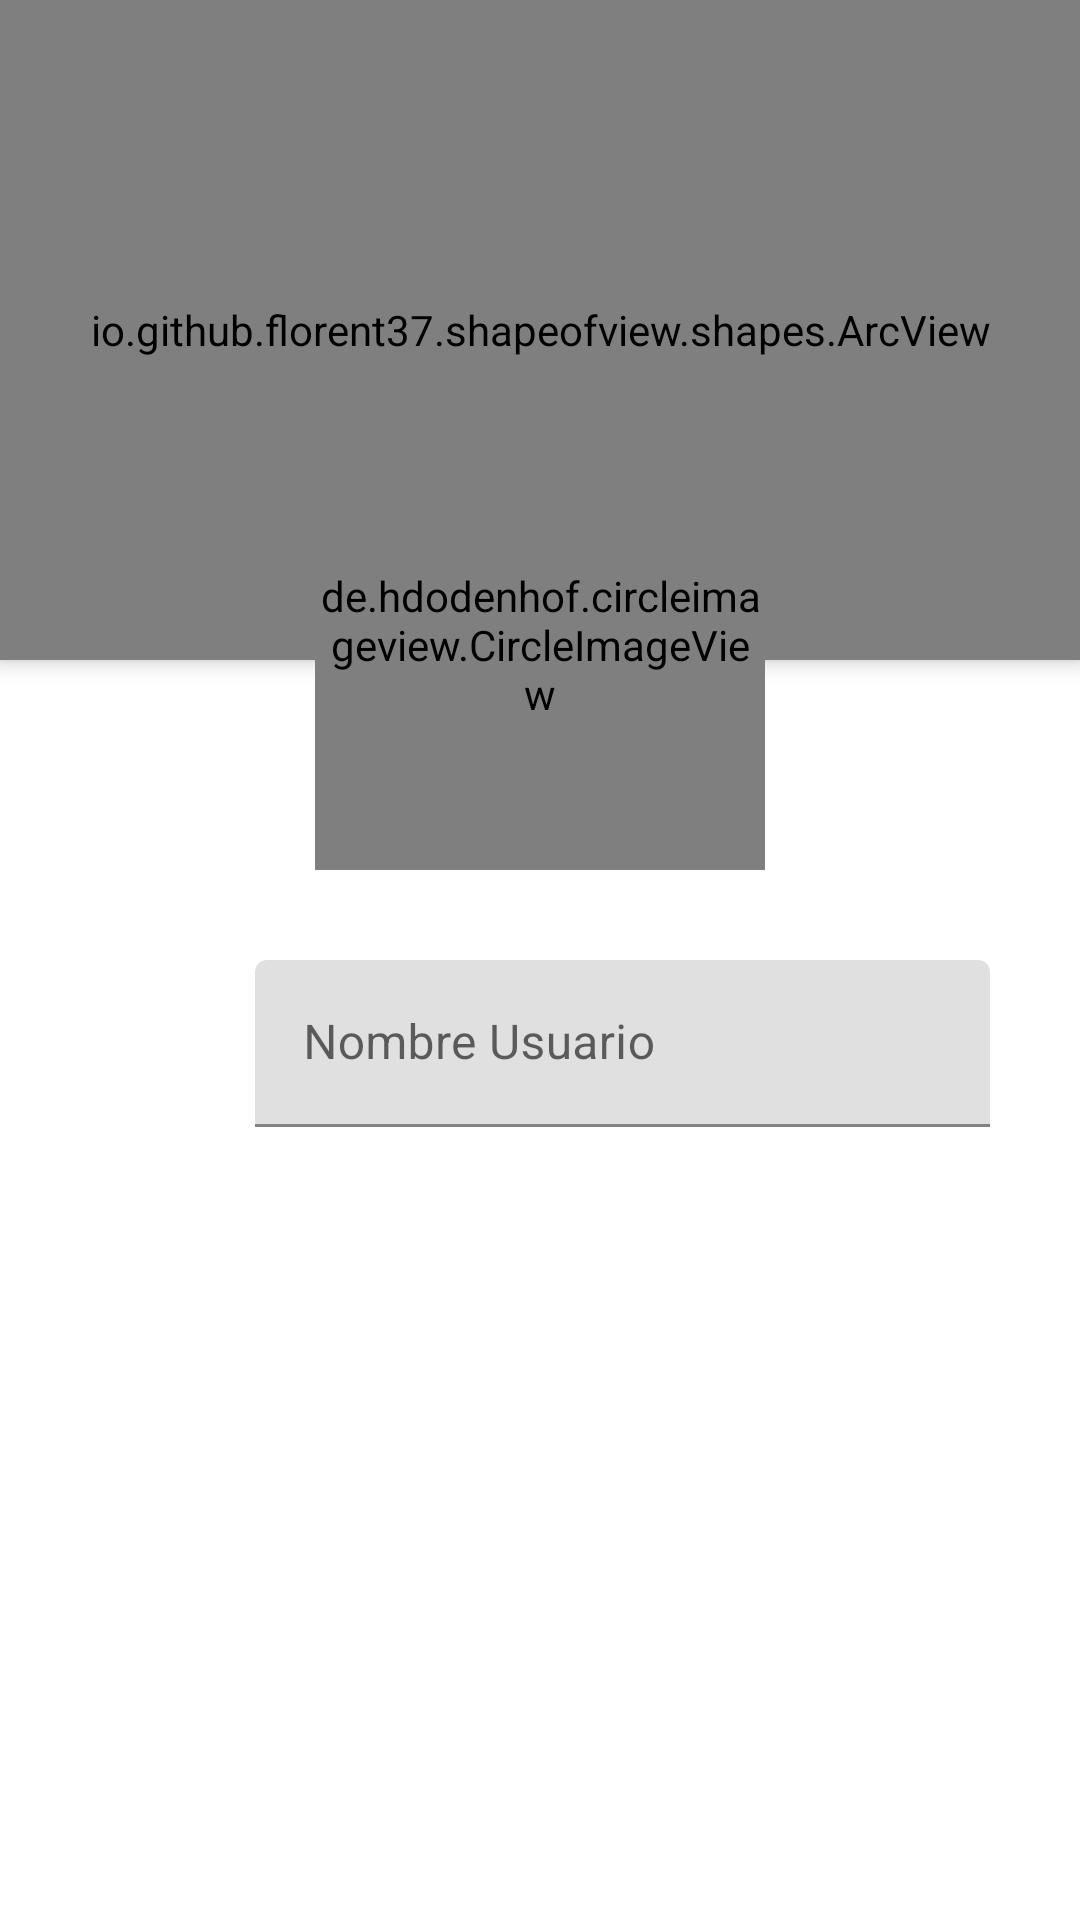

Here is an Android app screen rendered from its layout file. Give the layout XML and the strings, colors and styles it references.
<!-- AndroidManifest.xml: application theme Theme.SocialTelecomunication -->
<!-- res/layout/activity_complete_profile.xml -->
<?xml version="1.0" encoding="utf-8"?>
<androidx.coordinatorlayout.widget.CoordinatorLayout xmlns:android="http://schemas.android.com/apk/res/android"
    xmlns:app="http://schemas.android.com/apk/res-auto"
    xmlns:tools="http://schemas.android.com/tools"
    android:layout_width="match_parent"
    android:layout_height="match_parent"
    android:fitsSystemWindows="true"

    tools:context=".activities.RegisterActivity">

    <LinearLayout
        android:layout_width="match_parent"
        android:layout_height="match_parent"
        android:orientation="vertical">

        <io.github.florent37.shapeofview.shapes.ArcView
            android:layout_width="match_parent"
            android:layout_height="220dp"
            android:elevation="4dp"
            app:shape_arc_height="20dp"
            app:shape_arc_position="bottom">


            <View
                android:layout_width="match_parent"
                android:layout_height="match_parent"
                android:background="@color/naranjaFirebase" />

            <TextView
                android:layout_marginBottom="20dp"
                android:layout_width="match_parent"
                android:layout_height="match_parent"
                android:text="COMPLETA TU INFORMACION"
                android:textAlignment="center"
                android:textColor="@color/white"
                android:textSize="25sp"
                android:textStyle="bold"
                android:gravity="center"/>



        </io.github.florent37.shapeofview.shapes.ArcView>


        <LinearLayout
            android:layout_width="match_parent"
            android:layout_height="wrap_content"
            android:layout_marginLeft="30dp"
            android:layout_marginTop="100dp"
            android:layout_marginRight="30dp"
            android:orientation="horizontal">

            <ImageView
                android:layout_width="50dp"
                android:layout_height="50dp"
                android:layout_marginTop="2.5dp"
                android:layout_marginRight="5dp"
                android:src="@drawable/ic_person" />

            <com.google.android.material.textfield.TextInputLayout
                android:layout_width="match_parent"
                android:layout_height="wrap_content">

                <com.google.android.material.textfield.TextInputEditText
                    android:id="@+id/textInputUsername"
                    android:layout_width="match_parent"
                    android:layout_height="wrap_content"
                    android:hint="Nombre Usuario"
                    android:inputType="textEmailAddress" />
            </com.google.android.material.textfield.TextInputLayout>


        </LinearLayout>


    </LinearLayout>

    <Button
        android:id="@+id/btnConfirmar"
        android:layout_width="match_parent"
        android:layout_height="wrap_content"
        android:layout_gravity="bottom"
        android:layout_margin="20dp"
        android:background="@drawable/rounded_button"
        android:backgroundTint="@color/naranjaFirebase"
        android:text="Confirmar"
        android:textColor="@color/white" />

    <de.hdodenhof.circleimageview.CircleImageView
        android:layout_width="150dp"
        android:layout_height="150dp"
        android:layout_gravity="top|center"
        android:layout_marginTop="140dp"
        android:src="@drawable/ic_person_gris"
        app:civ_border_color="@color/grisFirebase"
        app:civ_circle_background_color="@color/white"
        app:civ_border_width="5dp"/>



</androidx.coordinatorlayout.widget.CoordinatorLayout>
<!-- resources referenced by this layout -->
<resources>
  <color name="grisFirebase">#ECEFF1</color>
  <color name="naranjaFirebase">#F57C00</color>
  <color name="white">#FFFFFFFF</color>
  <!-- drawable ic_person_gris (drawable) -->
  <vector android:height="150dp" android:tint="#ECEFF1"
      android:viewportHeight="24" android:viewportWidth="24"
      android:width="150dp" xmlns:android="http://schemas.android.com/apk/res/android">
      <path android:fillColor="@android:color/white" android:pathData="M12,12c2.21,0 4,-1.79 4,-4s-1.79,-4 -4,-4 -4,1.79 -4,4 1.79,4 4,4zM12,14c-2.67,0 -8,1.34 -8,4v2h16v-2c0,-2.66 -5.33,-4 -8,-4z"/>
  </vector>
  <style name="Theme.SocialTelecomunication" parent="Theme.MaterialComponents.DayNight.DarkActionBar">
          
          <item name="colorPrimary">#FFA000</item>
          <item name="colorPrimaryVariant">#2C384A</item>
          <item name="colorOnPrimary">@color/white</item>
          
          <item name="colorSecondary">#FFA000</item>
          <item name="colorSecondaryVariant">@color/teal_700</item>
          <item name="colorOnSecondary">@color/white</item>
          
          <item name="android:statusBarColor" tools:targetApi="l">?attr/colorPrimaryVariant</item>
          
          <item name="windowActionBar">false</item>
          <item name="windowNoTitle">true</item>
      </style>
  <color name="teal_700">#FF018786</color>
</resources>
